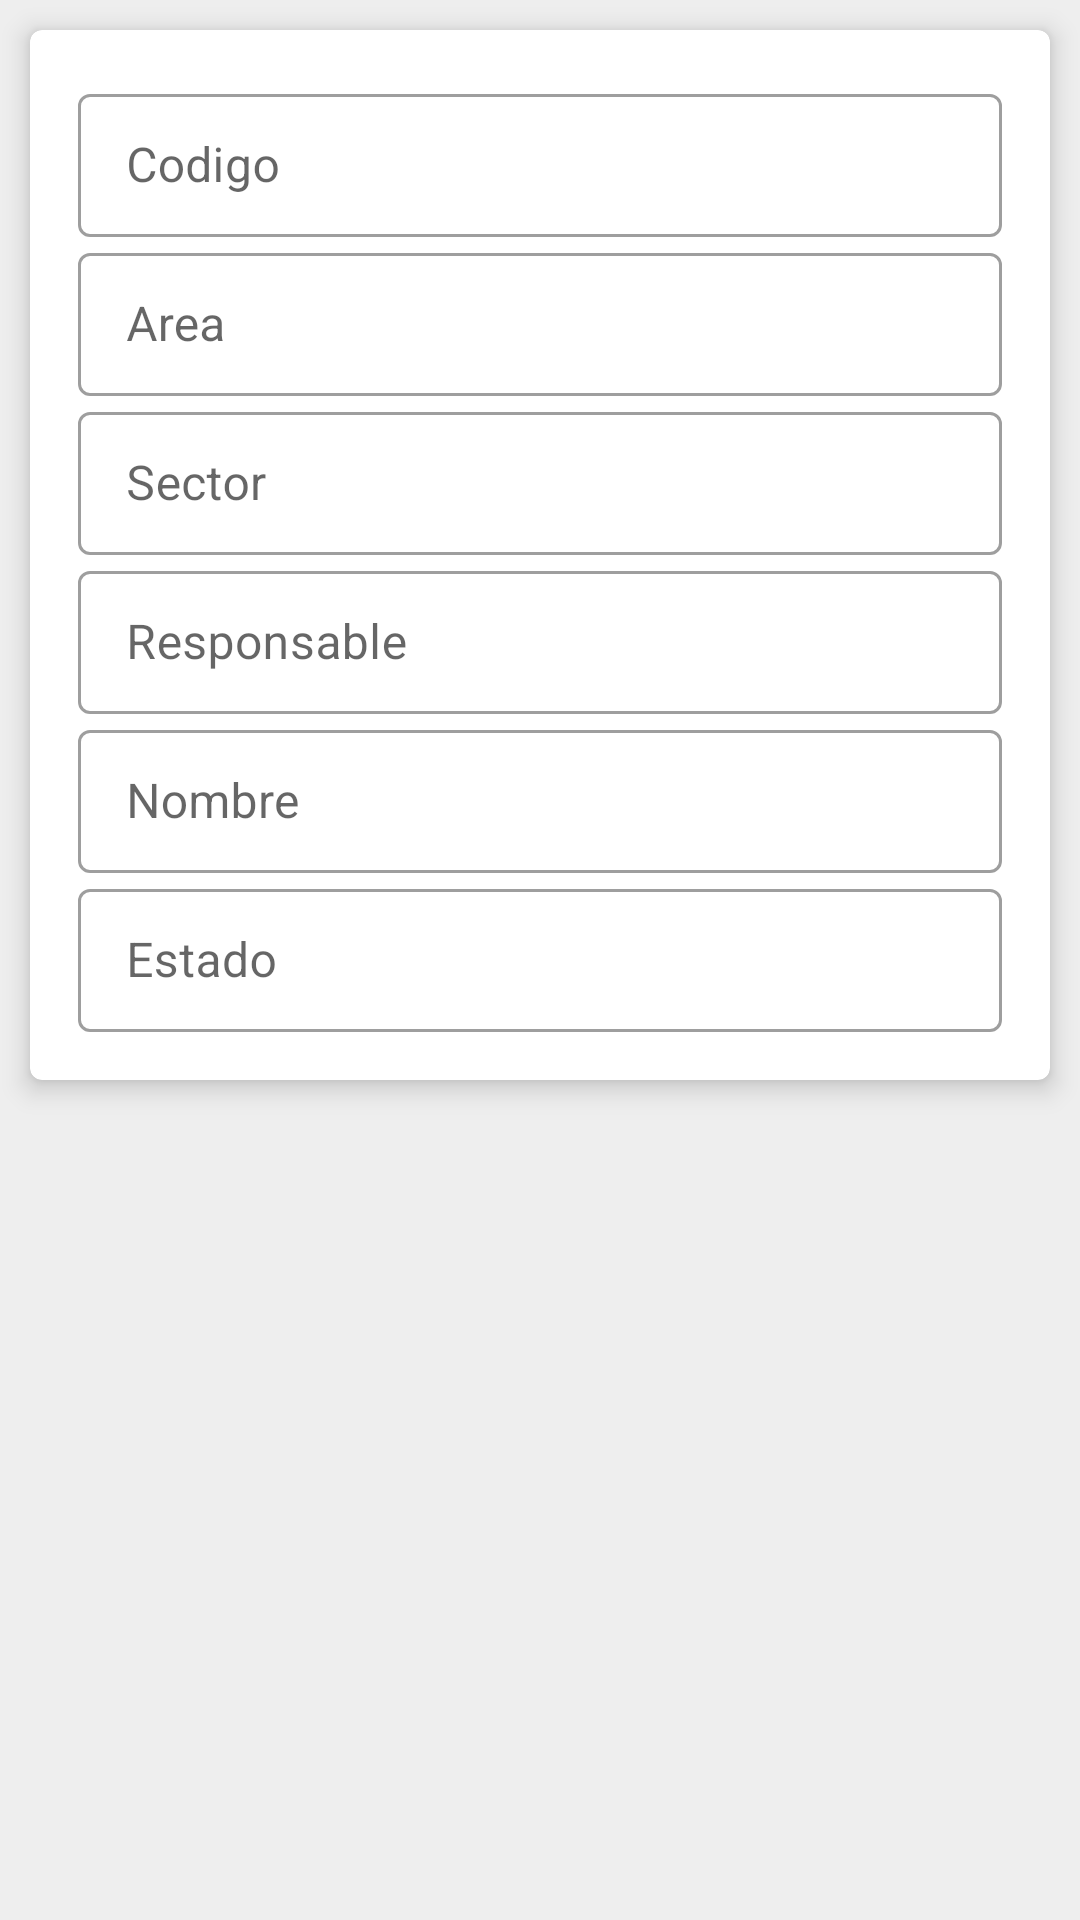

Layout XML and referenced resources for this Android screen:
<!-- AndroidManifest.xml: application theme AppTheme -->
<!-- res/layout/fragment_general.xml -->
<?xml version="1.0" encoding="utf-8"?>
<FrameLayout xmlns:android="http://schemas.android.com/apk/res/android"
        xmlns:app="http://schemas.android.com/apk/res-auto"
        xmlns:tools="http://schemas.android.com/tools"
        android:layout_width="match_parent"
        android:layout_height="match_parent"
        android:background="@color/colorGrey"
        tools:context=".views.fragments.GeneralFragment">

    <ScrollView
            android:layout_width="match_parent"
            android:layout_height="match_parent"
            tools:ignore="UselessParent">

        <com.google.android.material.card.MaterialCardView
                android:layout_width="match_parent"
                android:layout_height="wrap_content"
                android:layout_margin="10dp"
                app:cardElevation="5dp"
                app:cardMaxElevation="5dp">

            <LinearLayout
                    android:layout_width="match_parent"
                    android:layout_height="wrap_content"
                    android:orientation="vertical"
                    android:padding="16dp"
                    tools:ignore="UselessParent">

                <com.google.android.material.textfield.TextInputLayout
                        style="@style/Widget.MaterialComponents.TextInputLayout.OutlinedBox.Dense"
                        android:layout_width="match_parent"
                        android:layout_height="wrap_content"
                        android:hint="@string/codigo">

                    <com.google.android.material.textfield.TextInputEditText
                            android:id="@+id/editTextCodigo"
                            android:layout_width="match_parent"
                            android:layout_height="wrap_content"
                            android:focusable="false" />
                </com.google.android.material.textfield.TextInputLayout>

                <com.google.android.material.textfield.TextInputLayout
                        style="@style/Widget.MaterialComponents.TextInputLayout.OutlinedBox.Dense"
                        android:layout_width="match_parent"
                        android:layout_height="wrap_content"
                        android:hint="@string/area">

                    <com.google.android.material.textfield.TextInputEditText
                            android:id="@+id/editTextArea"
                            android:layout_width="match_parent"
                            android:layout_height="wrap_content"
                            android:focusable="false" />
                </com.google.android.material.textfield.TextInputLayout>

                <com.google.android.material.textfield.TextInputLayout
                        style="@style/Widget.MaterialComponents.TextInputLayout.OutlinedBox.Dense"
                        android:layout_width="match_parent"
                        android:layout_height="wrap_content"
                        android:hint="@string/sector">

                    <com.google.android.material.textfield.TextInputEditText
                            android:id="@+id/editTextSector"
                            android:layout_width="match_parent"
                            android:layout_height="wrap_content"
                            android:focusable="false" />
                </com.google.android.material.textfield.TextInputLayout>

                <com.google.android.material.textfield.TextInputLayout
                        style="@style/Widget.MaterialComponents.TextInputLayout.OutlinedBox.Dense"
                        android:layout_width="match_parent"
                        android:layout_height="wrap_content"
                        android:hint="@string/responsable">

                    <com.google.android.material.textfield.TextInputEditText
                            android:id="@+id/editTextResponsable"
                            android:layout_width="match_parent"
                            android:layout_height="wrap_content"
                            android:drawableEnd="@drawable/ic_person"
                            android:focusable="false" />

                </com.google.android.material.textfield.TextInputLayout>

                <com.google.android.material.textfield.TextInputLayout
                        style="@style/Widget.MaterialComponents.TextInputLayout.OutlinedBox.Dense"
                        android:layout_width="match_parent"
                        android:layout_height="wrap_content"
                        android:hint="@string/nombre">

                    <com.google.android.material.textfield.TextInputEditText
                            android:id="@+id/editTextNombre"
                            android:layout_width="match_parent"
                            android:layout_height="wrap_content" />
                </com.google.android.material.textfield.TextInputLayout>

                <com.google.android.material.textfield.TextInputLayout
                        style="@style/Widget.MaterialComponents.TextInputLayout.OutlinedBox.Dense"
                        android:layout_width="match_parent"
                        android:layout_height="wrap_content"
                        android:hint="@string/estado"
                        app:hintAnimationEnabled="false">

                    <com.google.android.material.textfield.TextInputEditText
                            android:id="@+id/editTextEstado"
                            android:layout_width="match_parent"
                            android:layout_height="wrap_content"
                            android:drawableEnd="@drawable/ic_down"
                            android:focusable="false" />
                </com.google.android.material.textfield.TextInputLayout>
            </LinearLayout>
        </com.google.android.material.card.MaterialCardView>
    </ScrollView>
</FrameLayout>
<!-- resources referenced by this layout -->
<resources>
  <color name="colorGrey">#EEEEEE</color>
  <string name="area">Area</string>
  <string name="codigo">Codigo</string>
  <string name="estado">Estado</string>
  <string name="nombre">Nombre</string>
  <string name="responsable">Responsable</string>
  <string name="sector">Sector</string>
  <style name="AppTheme" parent="Theme.MaterialComponents.Light.NoActionBar">
          
          <item name="colorPrimary">@color/colorPrimary</item>
          <item name="colorPrimaryDark">@color/colorPrimaryDark</item>
          <item name="colorAccent">@color/colorAmarrillo</item>
      </style>
  <color name="colorPrimary">#3F51B5</color>
  <color name="colorPrimaryDark">#303F9F</color>
  <color name="colorAmarrillo">#DBF15B</color>
</resources>
